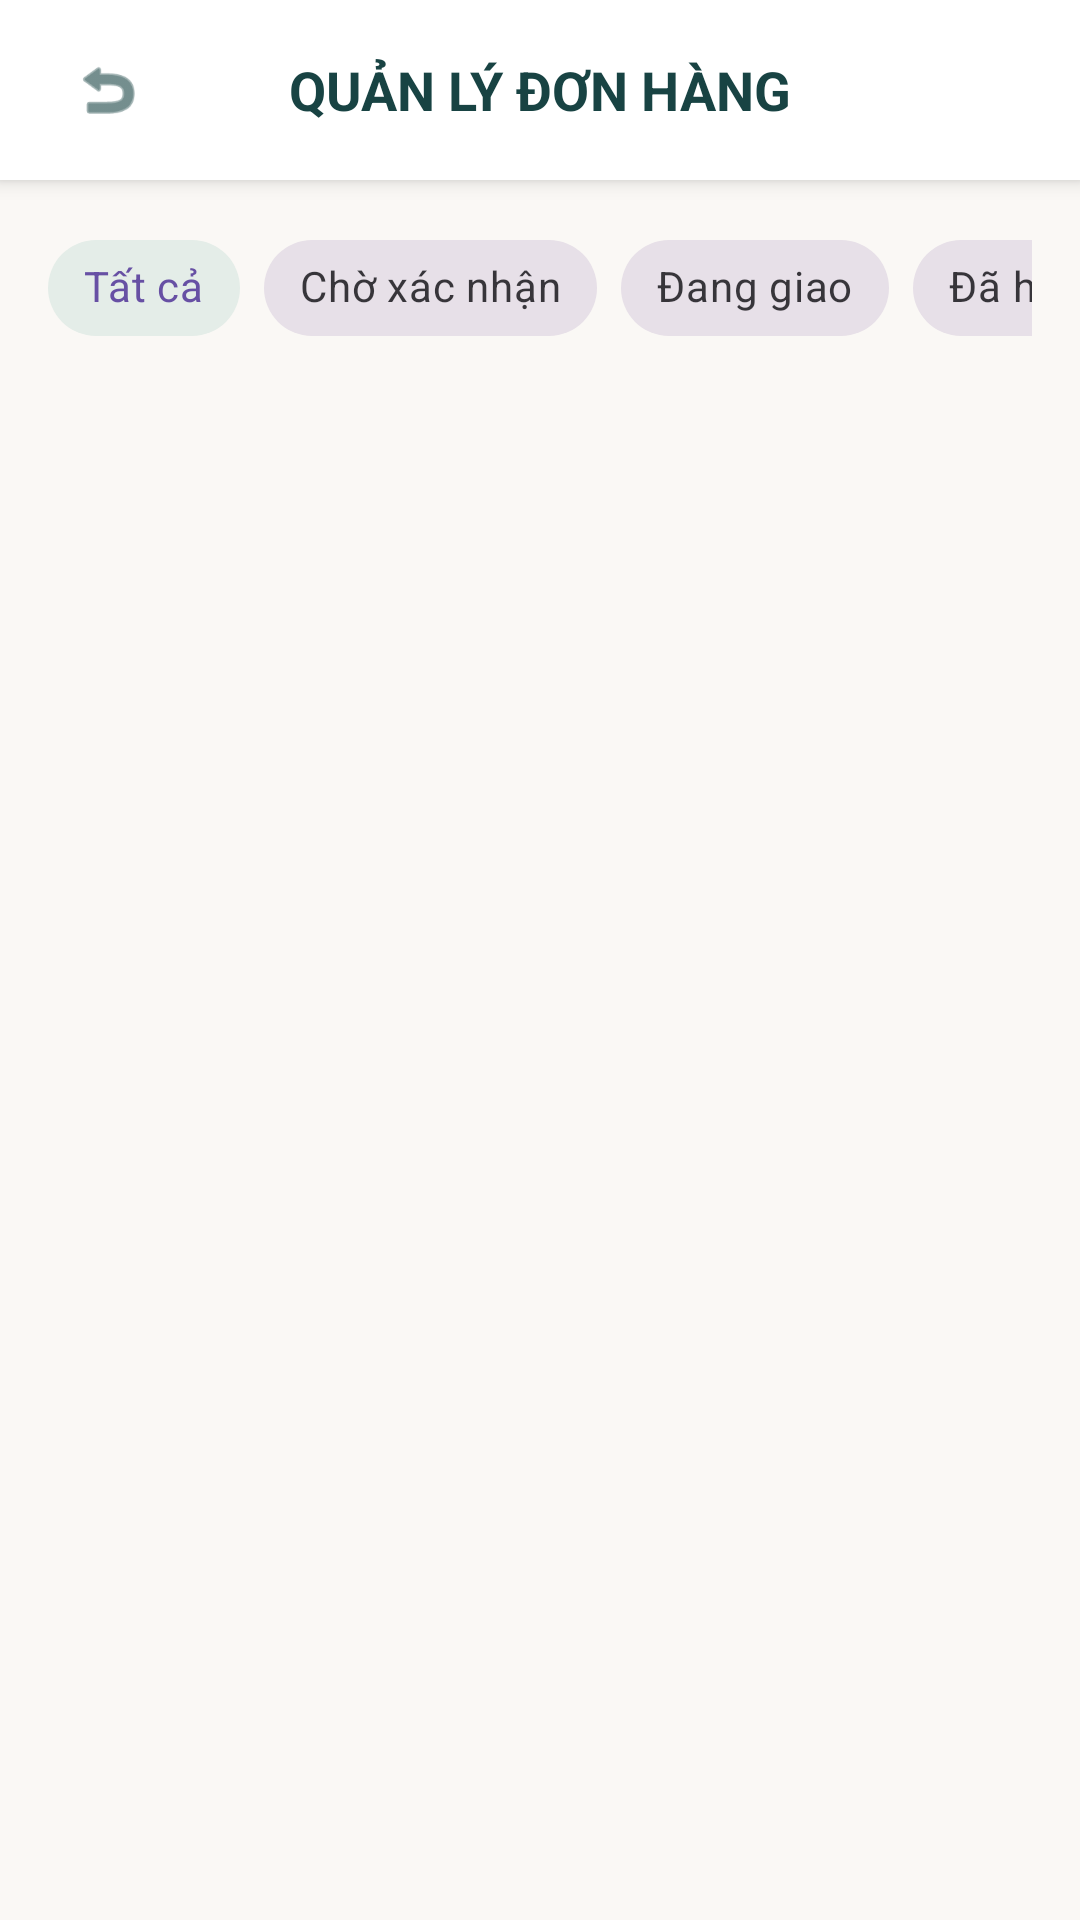

This screen was rendered from an Android layout file. Write that file and the resources it references.
<!-- AndroidManifest.xml: application theme Theme.DoAnChillTea -->
<!-- res/layout/activity_manage_orders.xml -->
<?xml version="1.0" encoding="utf-8"?>
<androidx.constraintlayout.widget.ConstraintLayout xmlns:android="http://schemas.android.com/apk/res/android"
    xmlns:app="http://schemas.android.com/apk/res-auto"
    xmlns:tools="http://schemas.android.com/tools"
    android:layout_width="match_parent"
    android:layout_height="match_parent"
    android:background="#FAF8F5">

    <RelativeLayout
        android:id="@+id/headerManageOrders"
        android:layout_width="match_parent"
        android:layout_height="60dp"
        android:background="#FFFFFF"
        android:elevation="4dp"
        app:layout_constraintTop_toTopOf="parent">

        <ImageView
            android:id="@+id/btnBackAdminOrders"
            android:layout_width="40dp"
            android:layout_height="40dp"
            android:layout_centerVertical="true"
            android:layout_marginStart="16dp"
            android:padding="8dp"
            android:src="@android:drawable/ic_menu_revert"
            app:tint="#184343" />

        <TextView
            android:layout_width="wrap_content"
            android:layout_height="wrap_content"
            android:layout_centerInParent="true"
            android:text="QUẢN LÝ ĐƠN HÀNG"
            android:textColor="#184343"
            android:textSize="18sp"
            android:textStyle="bold" />
    </RelativeLayout>

    <HorizontalScrollView
        android:id="@+id/filterScroll"
        android:layout_width="match_parent"
        android:layout_height="wrap_content"
        android:paddingVertical="12dp"
        android:paddingHorizontal="16dp"
        android:scrollbars="none"
        app:layout_constraintTop_toBottomOf="@id/headerManageOrders">

        <com.google.android.material.chip.ChipGroup
            android:id="@+id/chipGroupStatus"
            android:layout_width="wrap_content"
            android:layout_height="wrap_content"
            app:singleSelection="true">

            <com.google.android.material.chip.Chip
                style="@style/Widget.MaterialComponents.Chip.Choice"
                android:layout_width="wrap_content"
                android:layout_height="wrap_content"
                android:text="Tất cả"
                android:checked="true"
                app:chipBackgroundColor="#E4EDE8" />

            <com.google.android.material.chip.Chip
                style="@style/Widget.MaterialComponents.Chip.Choice"
                android:layout_width="wrap_content"
                android:layout_height="wrap_content"
                android:text="Chờ xác nhận" />

            <com.google.android.material.chip.Chip
                style="@style/Widget.MaterialComponents.Chip.Choice"
                android:layout_width="wrap_content"
                android:layout_height="wrap_content"
                android:text="Đang giao" />

            <com.google.android.material.chip.Chip
                style="@style/Widget.MaterialComponents.Chip.Choice"
                android:layout_width="wrap_content"
                android:layout_height="wrap_content"
                android:text="Đã hoàn thành" />

        </com.google.android.material.chip.ChipGroup>
    </HorizontalScrollView>

    <androidx.recyclerview.widget.RecyclerView
        android:id="@+id/rvAdminOrders"
        android:layout_width="match_parent"
        android:layout_height="0dp"
        android:paddingHorizontal="16dp"
        app:layoutManager="androidx.recyclerview.widget.LinearLayoutManager"
        app:layout_constraintBottom_toBottomOf="parent"
        app:layout_constraintTop_toBottomOf="@id/filterScroll"
        tools:listitem="@layout/item_order_admin" />

    <ProgressBar
        android:id="@+id/progressAdminOrders"
        android:layout_width="wrap_content"
        android:layout_height="wrap_content"
        android:visibility="gone"
        app:layout_constraintBottom_toBottomOf="parent"
        app:layout_constraintEnd_toEndOf="parent"
        app:layout_constraintStart_toStartOf="parent"
        app:layout_constraintTop_toTopOf="parent" />

</androidx.constraintlayout.widget.ConstraintLayout>
<!-- res/layout/item_order_admin.xml (included above) -->
<?xml version="1.0" encoding="utf-8"?>
<com.google.android.material.card.MaterialCardView xmlns:android="http://schemas.android.com/apk/res/android"
    xmlns:app="http://schemas.android.com/apk/res-auto"
    android:layout_width="match_parent"
    android:layout_height="wrap_content"
    android:layout_marginBottom="12dp"
    android:layout_marginTop="4dp"
    android:layout_marginHorizontal="4dp"
    app:cardCornerRadius="12dp"
    app:cardElevation="2dp">

    <LinearLayout
        android:layout_width="match_parent"
        android:layout_height="wrap_content"
        android:orientation="vertical"
        android:padding="16dp">

        <RelativeLayout
            android:layout_width="match_parent"
            android:layout_height="wrap_content"
            android:layout_marginBottom="12dp">

            <TextView
                android:id="@+id/tvAdminOrderID"
                android:layout_width="wrap_content"
                android:layout_height="wrap_content"
                android:text="#ORD-20241025"
                android:textColor="#184343"
                android:textStyle="bold"
                android:textSize="15sp"/>

            <TextView
                android:id="@+id/tvAdminOrderStatus"
                android:layout_width="wrap_content"
                android:layout_height="wrap_content"
                android:layout_alignParentEnd="true"
                android:background="#FFF3E0"
                android:paddingHorizontal="8dp"
                android:paddingVertical="2dp"
                android:text="Chờ xác nhận"
                android:textColor="#F57C00"
                android:textSize="12sp"
                android:textStyle="bold" />
        </RelativeLayout>

        <TextView
            android:id="@+id/tvAdminCustomerName"
            android:layout_width="wrap_content"
            android:layout_height="wrap_content"
            android:text="Khách hàng: Nguyễn Văn A"
            android:textColor="#333333"
            android:textStyle="bold"/>

        <TextView
            android:id="@+id/tvAdminOrderDate"
            android:layout_width="wrap_content"
            android:layout_height="wrap_content"
            android:text="Ngày đặt: 25/10/2024 - 15:30"
            android:textColor="#666666"
            android:textSize="13sp"
            android:layout_marginTop="4dp"/>

        <View
            android:layout_width="match_parent"
            android:layout_height="1dp"
            android:background="#EEEEEE"
            android:layout_marginVertical="12dp"/>

        <RelativeLayout
            android:layout_width="match_parent"
            android:layout_height="wrap_content">

            <LinearLayout
                android:layout_width="wrap_content"
                android:layout_height="wrap_content"
                android:orientation="vertical">
                <TextView
                    android:layout_width="wrap_content"
                    android:layout_height="wrap_content"
                    android:text="Tổng thanh toán"
                    android:textSize="11sp"
                    android:textColor="#666666"/>
                <TextView
                    android:id="@+id/tvAdminOrderTotal"
                    android:layout_width="wrap_content"
                    android:layout_height="wrap_content"
                    android:text="125.000 đ"
                    android:textColor="#D32F2F"
                    android:textStyle="bold"
                    android:textSize="16sp"/>
            </LinearLayout>

            <LinearLayout
                android:layout_width="wrap_content"
                android:layout_height="wrap_content"
                android:layout_alignParentEnd="true"
                android:orientation="horizontal">

                <com.google.android.material.button.MaterialButton
                    android:id="@+id/btnAdminCancelOrder"
                    style="@style/Widget.MaterialComponents.Button.TextButton"
                    android:layout_width="wrap_content"
                    android:layout_height="40dp"
                    android:text="Hủy đơn"
                    android:textColor="#D32F2F"
                    android:textSize="12sp"
                    android:layout_marginEnd="8dp"/>

                <com.google.android.material.button.MaterialButton
                    android:id="@+id/btnAdminConfirmOrder"
                    android:layout_width="wrap_content"
                    android:layout_height="40dp"
                    android:text="Duyệt đơn"
                    android:textSize="12sp"
                    app:backgroundTint="#184343"
                    app:cornerRadius="8dp" />
            </LinearLayout>
        </RelativeLayout>
    </LinearLayout>
</com.google.android.material.card.MaterialCardView>
<!-- resources referenced by this layout -->
<resources>
  <style name="Theme.DoAnChillTea" parent="Base.Theme.DoAnChillTea" />
  <style name="Base.Theme.DoAnChillTea" parent="Theme.Material3.DayNight.NoActionBar" />
</resources>
